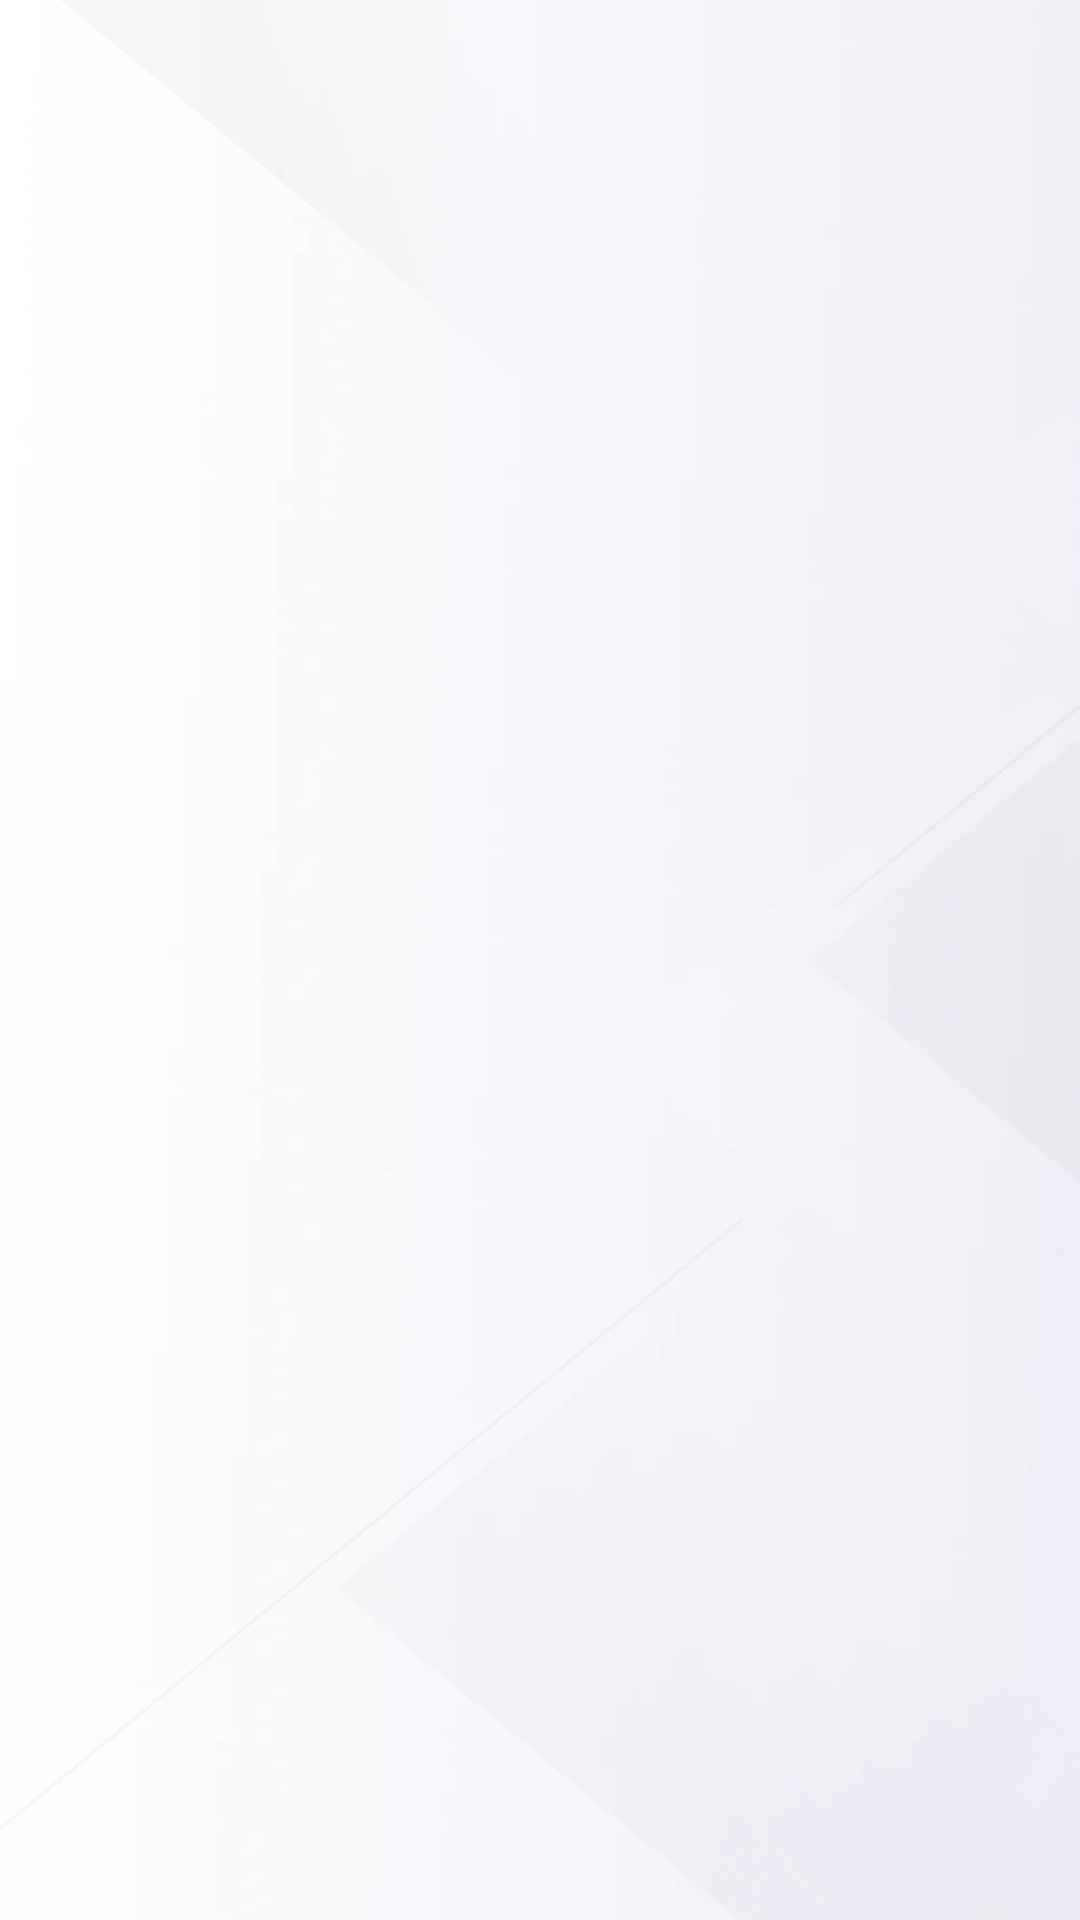

This screen was rendered from an Android layout file. Write that file and the resources it references.
<!-- AndroidManifest.xml: application theme Theme.IdHome -->
<!-- res/layout/activity_ekyc_splash_screen.xml -->
<?xml version="1.0" encoding="utf-8"?>
<androidx.constraintlayout.widget.ConstraintLayout xmlns:android="http://schemas.android.com/apk/res/android"
    xmlns:app="http://schemas.android.com/apk/res-auto"
    xmlns:tools="http://schemas.android.com/tools"
    android:layout_width="match_parent"
    android:layout_height="match_parent"
    android:background="@drawable/splash_background"
    android:fitsSystemWindows="true"
    tools:context=".ui.activity.EkycActivity">

    <androidx.fragment.app.FragmentContainerView
        android:id="@+id/ekyc_splash_screen_activity_fragment_container_view"
        android:layout_width="0dp"
        android:layout_height="0dp"
        app:layout_constraintBottom_toBottomOf="parent"
        app:layout_constraintEnd_toEndOf="parent"
        app:layout_constraintStart_toStartOf="parent"
        app:layout_constraintTop_toTopOf="parent" />

</androidx.constraintlayout.widget.ConstraintLayout>
<!-- resources referenced by this layout -->
<resources>
  <!-- drawable splash_background: webp bitmap (drawable-xxhdpi, 78680 bytes) -->
  <style name="Theme.IdHome" parent="Base.Theme.IdHome" />
  <style name="Base.Theme.IdHome" parent="Theme.Material3.DayNight.NoActionBar">
          <item name="colorPrimary">@color/idhome_primary</item>
          <item name="colorPrimaryVariant">@color/idhome_primary_variant</item>
      </style>
  <color name="idhome_primary">#CC0000</color>
  <color name="idhome_primary_variant">#333333</color>
</resources>
